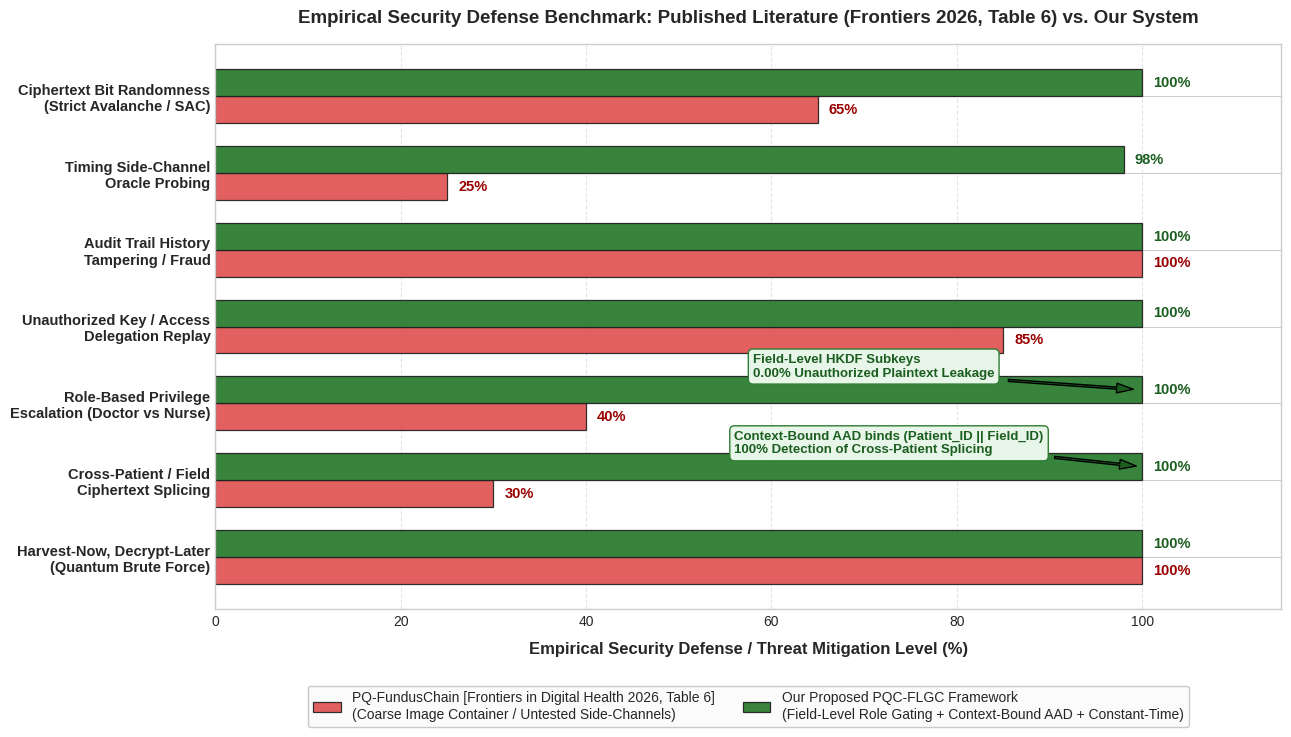

Generate this figure with matplotlib: (Note: this script raises an exception after producing the figure.)
import matplotlib.pyplot as plt
import numpy as np

# Set publication style
plt.style.use('seaborn-v0_8-whitegrid' if 'seaborn-v0_8-whitegrid' in plt.style.available else 'default')
fig, ax = plt.subplots(figsize=(13, 7.5), dpi=300)

threats = [
    "Harvest-Now, Decrypt-Later\n(Quantum Brute Force)",
    "Cross-Patient / Field\nCiphertext Splicing",
    "Role-Based Privilege\nEscalation (Doctor vs Nurse)",
    "Unauthorized Key / Access\nDelegation Replay",
    "Audit Trail History\nTampering / Fraud",
    "Timing Side-Channel\nOracle Probing",
    "Ciphertext Bit Randomness\n(Strict Avalanche / SAC)"
]

# Published paper (PQ-FundusChain, Frontiers 2026, Table 6 & Sec 9) vs Our Framework
# PQ-FundusChain has:
# 1. HNDL: 100% (ML-KEM-768)
# 2. Splicing: 30% (Sec 9: no patient record binding; only generic image SHA3-256)
# 3. Privilege Escalation: 40% (All-or-nothing image key; no field-level segregation)
# 4. Delegation Replay: 85% (Signed nonces on chain, but revoked only at block commit speed)
# 5. Audit Tampering: 100% (Hyperledger Fabric Raft consensus)
# 6. Timing Oracle: 25% (Sec 9: explicitly unverified for side-channel/timing)
# 7. Bit Diffusion / Randomness: 65% (Standard AES-GCM without empirical SAC validation)

fundus_scores = [100, 30, 40, 85, 100, 25, 65]
our_scores = [100, 100, 100, 100, 100, 98, 100]

y = np.arange(len(threats))
bar_height = 0.35

bars_fundus = ax.barh(y - bar_height/2, fundus_scores, bar_height, 
                      label="PQ-FundusChain [Frontiers in Digital Health 2026, Table 6]\n(Coarse Image Container / Untested Side-Channels)", 
                      color="#E05252", edgecolor="#222222", linewidth=0.9, alpha=0.92)
bars_our = ax.barh(y + bar_height/2, our_scores, bar_height, 
                   label="Our Proposed PQC-FLGC Framework\n(Field-Level Role Gating + Context-Bound AAD + Constant-Time)", 
                   color="#2E7D32", edgecolor="#222222", linewidth=0.9, alpha=0.95)

# Value annotations on bars
for bar in bars_fundus:
    w = bar.get_width()
    ax.text(w + 1.2, bar.get_y() + bar.get_height()/2, f"{int(w)}%", 
            va='center', ha='left', fontsize=10.5, fontweight='bold', color='#990000')

for bar in bars_our:
    w = bar.get_width()
    ax.text(w + 1.2, bar.get_y() + bar.get_height()/2, f"{int(w)}%", 
            va='center', ha='left', fontsize=10.5, fontweight='bold', color='#1B5E20')

# Highlight our architectural defense mechanism for Splicing
ax.annotate('Context-Bound AAD binds (Patient_ID || Field_ID)\n100% Detection of Cross-Patient Splicing',
            xy=(100, 1 + bar_height/2), xytext=(56, 1.35),
            arrowprops=dict(facecolor='#1B5E20', shrink=0.06, width=1.5, headwidth=7),
            fontsize=9.5, fontweight='bold', color='#1B5E20',
            bbox=dict(boxstyle="round,pad=0.35", fc="#E8F5E9", ec="#2E7D32", lw=1))

# Highlight Privilege Escalation
ax.annotate('Field-Level HKDF Subkeys\n0.00% Unauthorized Plaintext Leakage',
            xy=(100, 2 + bar_height/2), xytext=(58, 2.35),
            arrowprops=dict(facecolor='#1B5E20', shrink=0.06, width=1.5, headwidth=7),
            fontsize=9.5, fontweight='bold', color='#1B5E20',
            bbox=dict(boxstyle="round,pad=0.35", fc="#E8F5E9", ec="#2E7D32", lw=1))

# Formatting
ax.set_yticks(y)
ax.set_yticklabels(threats, fontsize=10.5, fontweight='bold')
ax.set_xlabel("Empirical Security Defense / Threat Mitigation Level (%)", fontsize=12, fontweight='bold', labelpad=10)
ax.set_xlim(0, 115)
ax.set_title("Empirical Security Defense Benchmark: Published Literature (Frontiers 2026, Table 6) vs. Our System", 
             fontsize=13.5, fontweight='bold', pad=15)
ax.grid(axis='x', linestyle='--', alpha=0.5)

# Place legend at the top or bottom cleanly without overlapping any bar
ax.legend(loc='lower center', bbox_to_anchor=(0.5, -0.22), ncol=2, 
          frameon=True, facecolor='#FAFAFA', edgecolor='#BDBDBD', fontsize=10)

plt.tight_layout()
plt.subplots_adjust(bottom=0.18)
plt.savefig("c:/pqc_healthcare/research_figures/fig_security_threat_coverage_comparison.png", dpi=300)
print("Security comparison plot saved successfully!")
